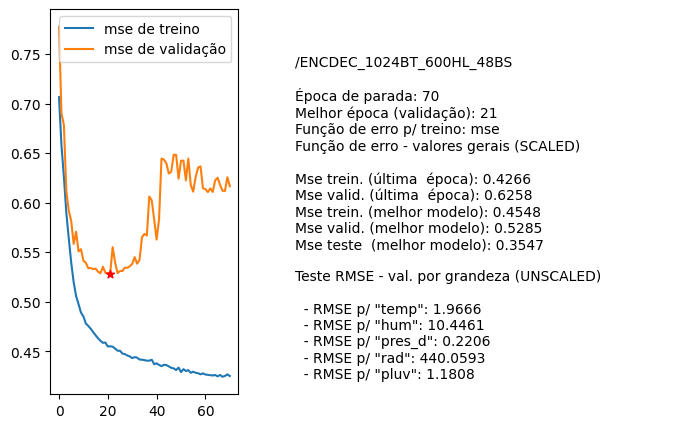

Source data for this figure (header and first rows):
nome, parada, melhorEpoch, erro_treino_parada, erro_valid_parada, erro_treino_melhor, erro_valid_melhor, erro_teste_melhor, rmse_unscaled_por_grandeza
/ENCDEC_1024BT_600HL_48BS, 70, 21, 0.4266, 0.6258, 0.4548, 0.5285, 0.3547, ['1.9666', '10.4461', '0.2206', '440.059…
